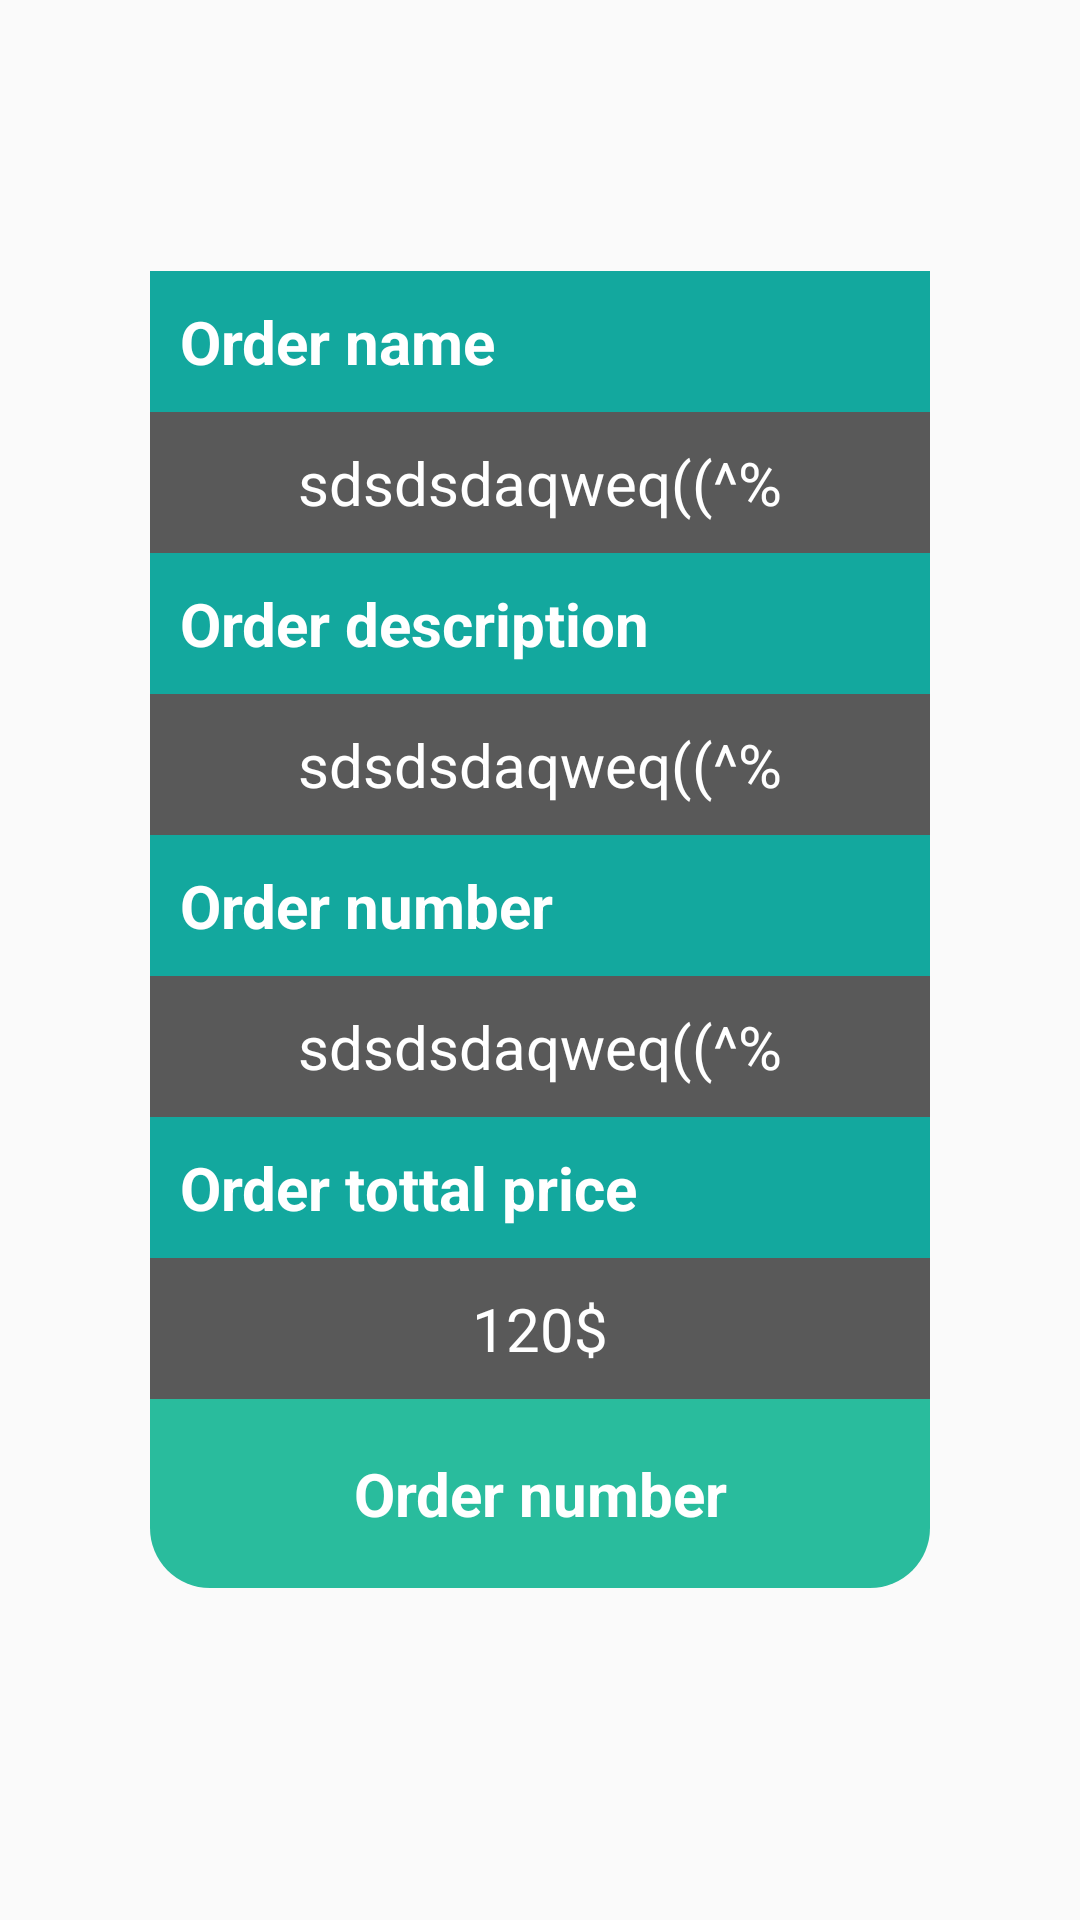

Write the Android layout XML for this screen, with the resource values it uses.
<!-- AndroidManifest.xml: application theme AppTheme -->
<!-- res/layout/hist_order_item.xml -->
<?xml version="1.0" encoding="utf-8"?>
<LinearLayout xmlns:android="http://schemas.android.com/apk/res/android"
    android:layout_width="match_parent"
    android:layout_height="wrap_content"
    android:layout_gravity="center"
    android:gravity="center"
    android:orientation="vertical">

    <LinearLayout
        android:id="@+id/ll1"
        android:layout_width="match_parent"
        android:layout_height="wrap_content"
        android:layout_marginBottom="20dp"
        android:layout_marginLeft="50dp"
        android:layout_marginRight="50dp"
        android:alpha="1"
        android:orientation="vertical">

        <LinearLayout
            android:id="@+id/ll2"
            android:layout_width="match_parent"
            android:layout_height="wrap_content"

            android:orientation="vertical">

            <TextView
                android:id="@+id/textView3"
                android:layout_width="match_parent"
                android:layout_height="wrap_content"
                android:background="@color/logo"
                android:padding="10dp"
                android:text="Order name"
                android:textColor="#FFFFFF"
                android:textSize="20sp"

                android:textStyle="bold" />

            <TextView
                android:id="@+id/tvOrderName"
                android:layout_width="match_parent"
                android:layout_height="wrap_content"
                android:background="@color/gray2"
                android:gravity="center"
                android:padding="10dp"
                android:text="sdsdsdaqweq((^%"
                android:textColor="#FFFFFF"
                android:textSize="20sp" />

            <TextView
                android:id="@+id/textView323"
                android:layout_width="match_parent"
                android:layout_height="wrap_content"
                android:background="@color/logo"
                android:padding="10dp"
                android:text="Order description"
                android:textColor="#FFFFFF"
                android:textSize="20sp"

                android:textStyle="bold" />

            <TextView
                android:id="@+id/tvOrderDesc"
                android:layout_width="match_parent"
                android:layout_height="wrap_content"
                android:background="@color/gray2"
                android:gravity="center"
                android:padding="10dp"
                android:text="sdsdsdaqweq((^%"
                android:textColor="#FFFFFF"
                android:textSize="20sp" />
            <TextView
                android:layout_width="match_parent"
                android:layout_height="wrap_content"
                android:background="@color/logo"
                android:padding="10dp"
                android:text="Order number"
                android:textColor="#FFFFFF"
                android:textSize="20sp"
                android:textStyle="bold"

                />

            <TextView
                android:id="@+id/tvOrderNumber"
                android:layout_width="match_parent"
                android:layout_height="wrap_content"
                android:background="@color/gray2"
                android:gravity="center"
                android:padding="10dp"
                android:text="sdsdsdaqweq((^%"
                android:textColor="#FFFFFF"
                android:textSize="20sp" />

            <TextView
                android:layout_width="match_parent"
                android:layout_height="wrap_content"
                android:background="@color/logo"
                android:padding="10dp"
                android:text="Order tottal price"
                android:textColor="#FFFFFF"
                android:textSize="20sp"
                android:textStyle="bold"

                />

            <TextView
                android:id="@+id/tvOrderTotalPrice"
                android:layout_width="match_parent"
                android:layout_height="wrap_content"
                android:background="@color/gray2"
                android:gravity="center"
                android:padding="10dp"
                android:text="120$"
                android:textColor="#FFFFFF"
                android:textSize="20sp" />
        </LinearLayout>

        <TextView
            android:id="@+id/tvStatus"
            android:layout_width="match_parent"
            android:layout_height="wrap_content"
            android:background="@drawable/pay_success"
            android:drawableLeft="@drawable/status2"
            android:gravity="center"
            android:padding="18dp"
            android:text="Order number"
            android:textColor="#FFFFFF"
            android:textSize="20sp"
            android:textStyle="bold"

            />
    </LinearLayout>


</LinearLayout>
<!-- resources referenced by this layout -->
<resources>
  <color name="gray2">#595959</color>
  <color name="logo">#13a89e</color>
  <!-- drawable pay_success (drawable) -->
  <?xml version="1.0" encoding="utf-8"?>
  <shape android:shape="rectangle"
      xmlns:android="http://schemas.android.com/apk/res/android" >
  
      <corners android:bottomLeftRadius="20dp" android:bottomRightRadius="20dp" />
      <solid android:color="#29bc9d" />
  
  </shape>
  <style name="AppTheme" parent="Theme.AppCompat.Light.DarkActionBar">
          
          <item name="colorPrimary">@color/logo</item>
          <item name="colorPrimaryDark">@color/gray1</item>
          <item name="colorAccent">@color/logo</item>
          <item name="windowActionBar">false</item>
          <item name="windowNoTitle">true</item>
      </style>
  <color name="gray1">#636363</color>
</resources>
